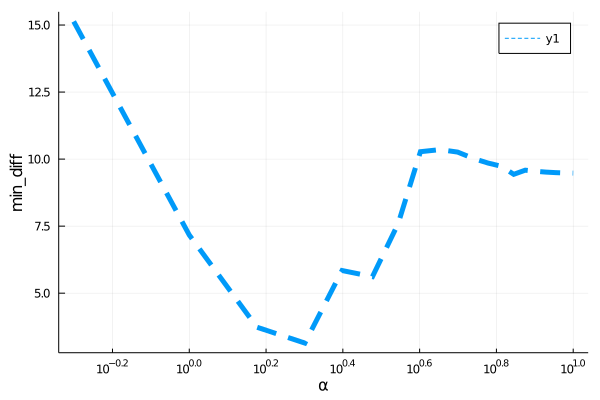

Source data for this figure (header and first rows):
para, error
0.5, 15.13
1.0, 7.17
1.5, 3.731
2.0, 3.139
2.5, 5.845
3.0, 5.616
3.5, 7.593
4.0, 10.28
4.5, 10.35
5.0, 10.26
5.5, 10.02
6.0, 9.853
6.5, 9.733
7.0, 9.433
7.5, 9.587
8.0, 9.544
8.5, 9.515
9.0, 9.496
9.5, 9.484
10.0, 9.477
